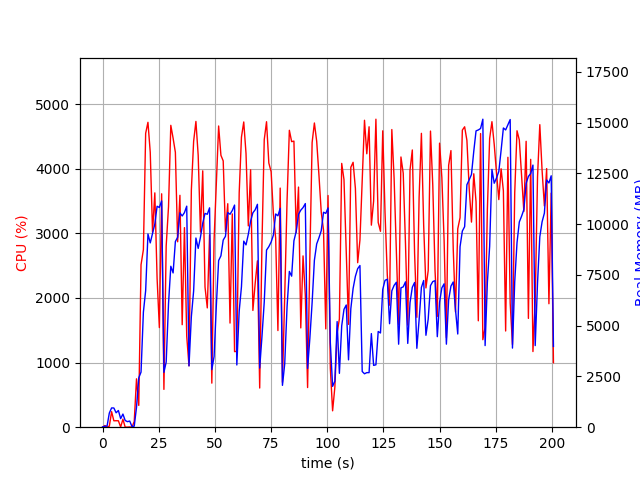

The table this chart was drawn from, first rows:
elapsed_time, nproc, cpu, mem_real, mem_virtual
3.790855407714844e-05, 1, 0.0, 14.75, 3192
1.006, 2, 25.8, 45.03, 151.4
2.014, 2, 3.0, 57.03, 163.2
3.021, 4, 15.9, 698.7, 2404
4.029, 4, 240.4, 947.8, 2784
5.036, 4, 99.3, 946.3, 2698
6.043, 3, 100.2, 709.9, 2093
7.051, 3, 99.2, 822.8, 2211
8.059, 4, 3.0, 422.7, 1947
9.066, 5, 124.0, 646.7, 2437
10.07, 3, 1.0, 330.8, 1630
11.08, 3, 1.0, 272.8, 1565
12.09, 3, 4.0, 302.3, 1609
13.1, 3, 0.0, 33.87, 73.67
14.11, 1, 89.3, 51.19, 648.5
15.12, 1, 748.6, 978.4, 6576
16.12, 1, 337.1, 2431, 10428
17.13, 1, 2514, 2715, 10428
18.18, 1, 2747, 5667, 12220
19.19, 1, 4547, 6724, 17379
20.21, 1, 4717, 9514, 18143
21.23, 1, 4254, 9074, 21235
22.25, 1, 3018, 9547, 21237
23.27, 1, 3626, 10004, 21333
24.28, 1, 2302, 10878, 21333
25.29, 1, 1542, 10819, 21333
26.31, 1, 3611, 11140, 21333
27.32, 1, 585.3, 2700, 21333
28.32, 1, 2803, 3206, 21333
29.37, 1, 3412, 6083, 21333
30.38, 1, 4671, 7924, 21449
31.4, 1, 4472, 7596, 21868
32.42, 1, 4253, 9141, 21868
33.42, 1, 2869, 9351, 21868
34.44, 1, 3588, 10555, 21884
35.45, 1, 1586, 10400, 21884
36.46, 1, 3088, 10565, 21884
37.47, 1, 1407, 10883, 21884
38.48, 1, 950.1, 3017, 21884
39.53, 1, 3670, 5444, 21884
40.54, 1, 4423, 6706, 21947
41.56, 1, 4731, 9314, 22302
42.57, 1, 4206, 8804, 22302
43.58, 1, 3019, 9355, 22302
44.59, 1, 3966, 10050, 22302
45.61, 1, 2169, 10526, 22302
46.62, 1, 1846, 10484, 22302
47.63, 1, 2977, 10801, 22302
48.64, 1, 681.8, 2833, 22302
49.65, 1, 2900, 3480, 22302
50.66, 1, 3762, 5994, 22302
51.67, 1, 4660, 8205, 22402
52.69, 1, 4207, 8440, 22538
53.7, 1, 4120, 9214, 22538
54.71, 1, 3026, 9400, 22538
55.73, 1, 3458, 10568, 22538
56.74, 1, 1611, 10485, 22538
57.75, 1, 3300, 10670, 22538
58.76, 1, 1170, 10936, 22538
59.77, 1, 1175, 3064, 22538
... 139 more rows
